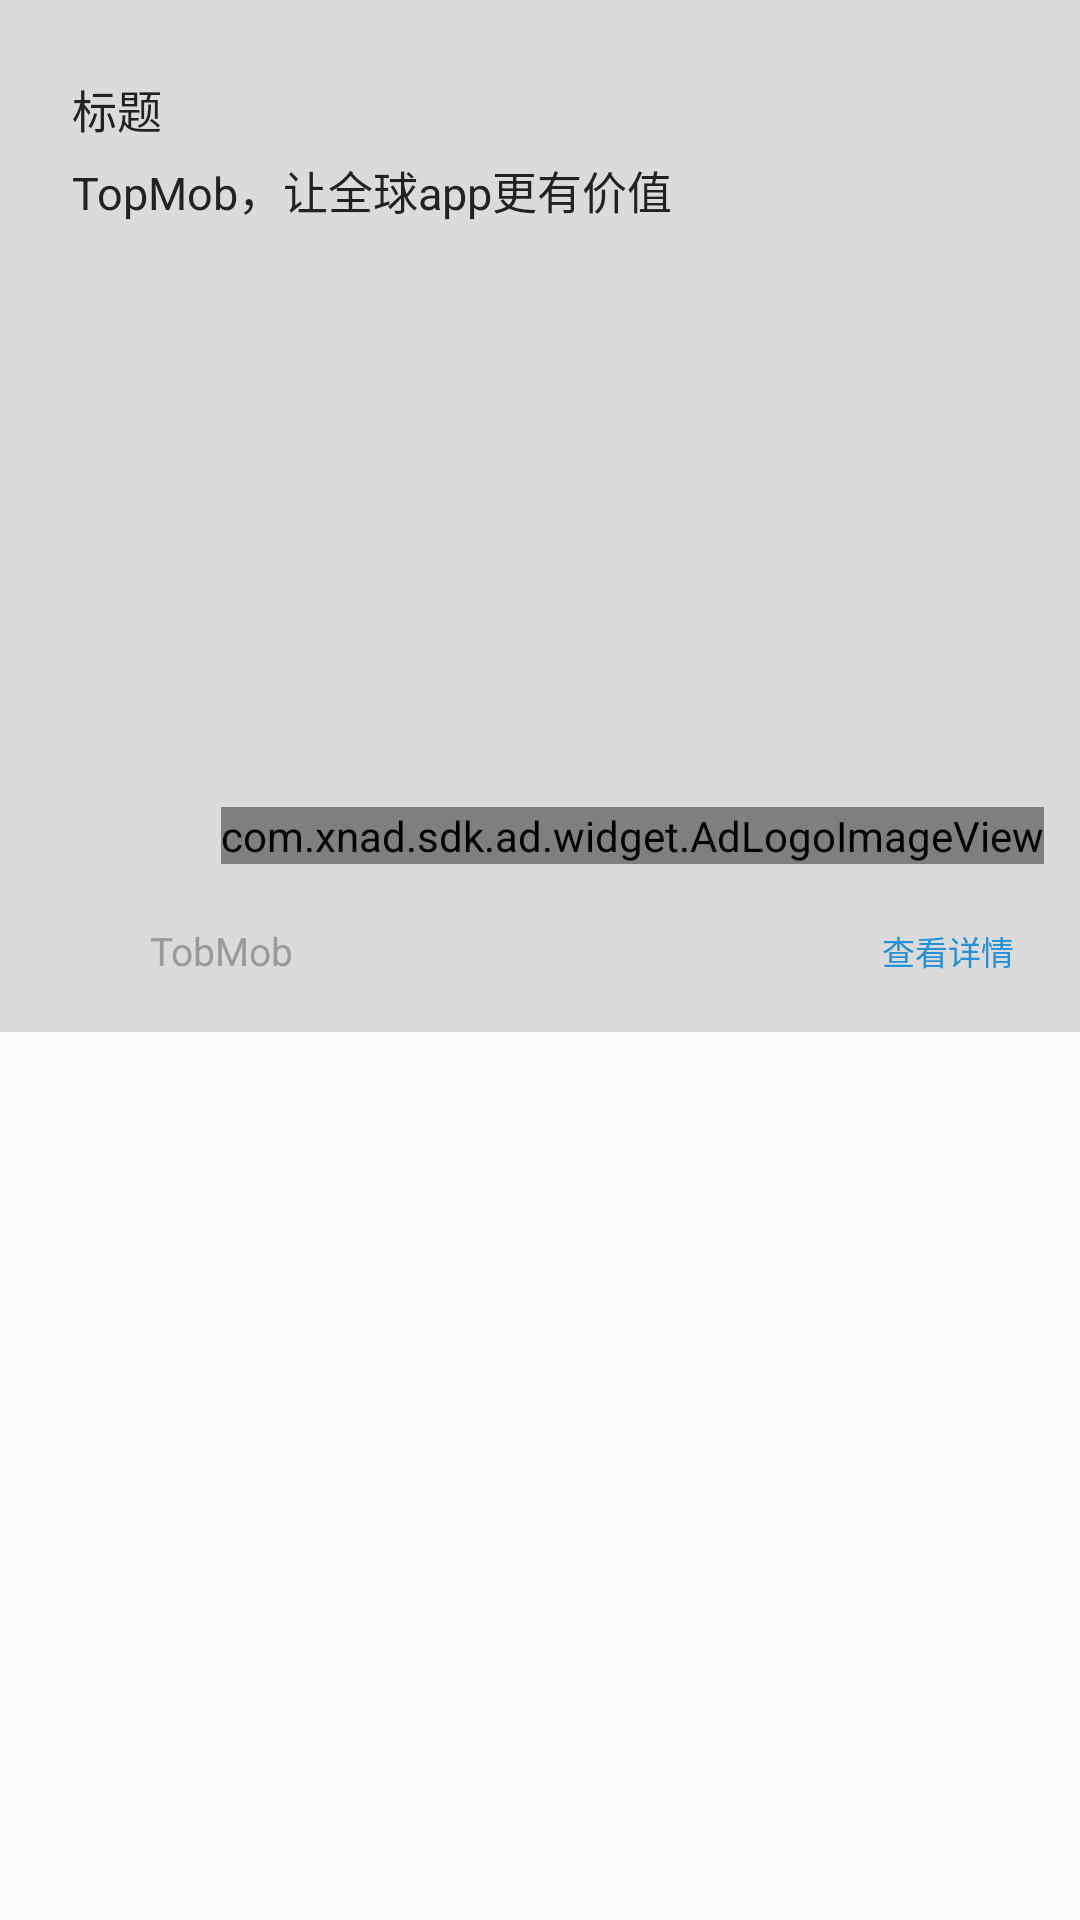

Android layout source for this screen:
<!-- AndroidManifest.xml: application theme AppTheme -->
<!-- res/layout/csj_item_ad_big_img.xml -->
<?xml version="1.0" encoding="utf-8"?>
<RelativeLayout
    xmlns:android="http://schemas.android.com/apk/res/android" android:layout_width="match_parent"
    android:layout_height="wrap_content">

    <include
        layout="@layout/item_ad_big_img"/>
</RelativeLayout>
<!-- res/layout/item_ad_big_img.xml (included above) -->
<?xml version="1.0" encoding="utf-8"?>
<LinearLayout xmlns:android="http://schemas.android.com/apk/res/android"
    android:layout_width="match_parent"
    android:layout_height="wrap_content"
    android:background="#20000000"
    android:orientation="vertical"
    android:padding="12dp">

    <TextView
        android:id="@+id/ad_title_tv"
        android:layout_width="wrap_content"
        android:layout_height="25dp"
        android:layout_marginLeft="12dp"
        android:layout_marginTop="12dp"
        android:layout_weight="1"
        android:ellipsize="end"
        android:gravity="center_vertical"
        android:singleLine="true"
        android:text="标题"
        android:textColor="#222222"
        android:textSize="15sp" />

    <TextView
        android:id="@+id/ad_desc_tv"
        android:layout_width="wrap_content"
        android:layout_height="25dp"
        android:layout_marginLeft="12dp"
        android:layout_marginTop="2dp"
        android:layout_weight="1"
        android:ellipsize="end"
        android:gravity="center_vertical"
        android:layout_below="@id/ad_title_tv"
        android:singleLine="true"
        android:text="TopMob，让全球app更有价值"
        android:textColor="#222222"
        android:textSize="15sp" />

    <RelativeLayout
        android:id="@+id/image_layout"
        android:layout_width="match_parent"
        android:layout_height="200dp"
        android:layout_marginTop="12dp">

        <ImageView
            android:id="@+id/big_img_iv"
            android:layout_width="match_parent"
            android:layout_height="match_parent" />

        <com.xnad.sdk.ad.widget.AdLogoImageView
            android:id="@+id/ad_logo_iv"
            android:layout_width="wrap_content"
            android:layout_height="wrap_content"
            android:layout_alignBottom="@id/big_img_iv"
            android:layout_alignParentRight="true"
            android:adjustViewBounds="true" />

    </RelativeLayout>

    <RelativeLayout
        android:layout_width="match_parent"
        android:layout_height="wrap_content"
        android:layout_marginTop="14dp"
        android:gravity="center_vertical"
        android:orientation="horizontal">

        <ImageView
            android:id="@+id/ad_icon_iv"
            android:layout_width="30dp"
            android:layout_height="30dp"
            android:layout_marginRight="8dp" />

        <TextView
            android:id="@+id/ad_source_tv"
            android:layout_width="wrap_content"
            android:layout_height="wrap_content"
            android:layout_centerVertical="true"
            android:layout_toLeftOf="@id/creative_view"
            android:layout_toRightOf="@id/ad_icon_iv"
            android:layout_weight="1"
            android:ellipsize="end"
            android:singleLine="true"
            android:text="TobMob"
            android:textColor="#9A9A9A"
            android:textSize="13sp" />

        <TextView
            android:id="@+id/creative_view"
            android:layout_width="wrap_content"
            android:layout_height="26dp"
            android:layout_alignParentRight="true"
            android:layout_centerVertical="true"
            android:layout_marginLeft="24dp"
            android:background="@drawable/shape_ad_button_bg"
            android:gravity="center"
            android:paddingLeft="10dp"
            android:paddingRight="10dp"
            android:text="查看详情"
            android:textColor="#2291d8"
            android:textSize="11sp" />

    </RelativeLayout>

</LinearLayout>
<!-- resources referenced by this layout -->
<resources>
  <style name="AppTheme" parent="Theme.AppCompat.Light.DarkActionBar">
          
          <item name="colorPrimary">@color/colorPrimary</item>
          <item name="colorPrimaryDark">@color/colorPrimaryDark</item>
          <item name="colorAccent">@color/colorAccent</item>
      </style>
  <!-- not gathered from this repository: default colours our renderer supplied (Android Studio template values) -->
  <color name="colorPrimary">#FF6200EE</color>
  <color name="colorPrimaryDark">#FF3700B3</color>
  <color name="colorAccent">#FF03DAC5</color>
</resources>
